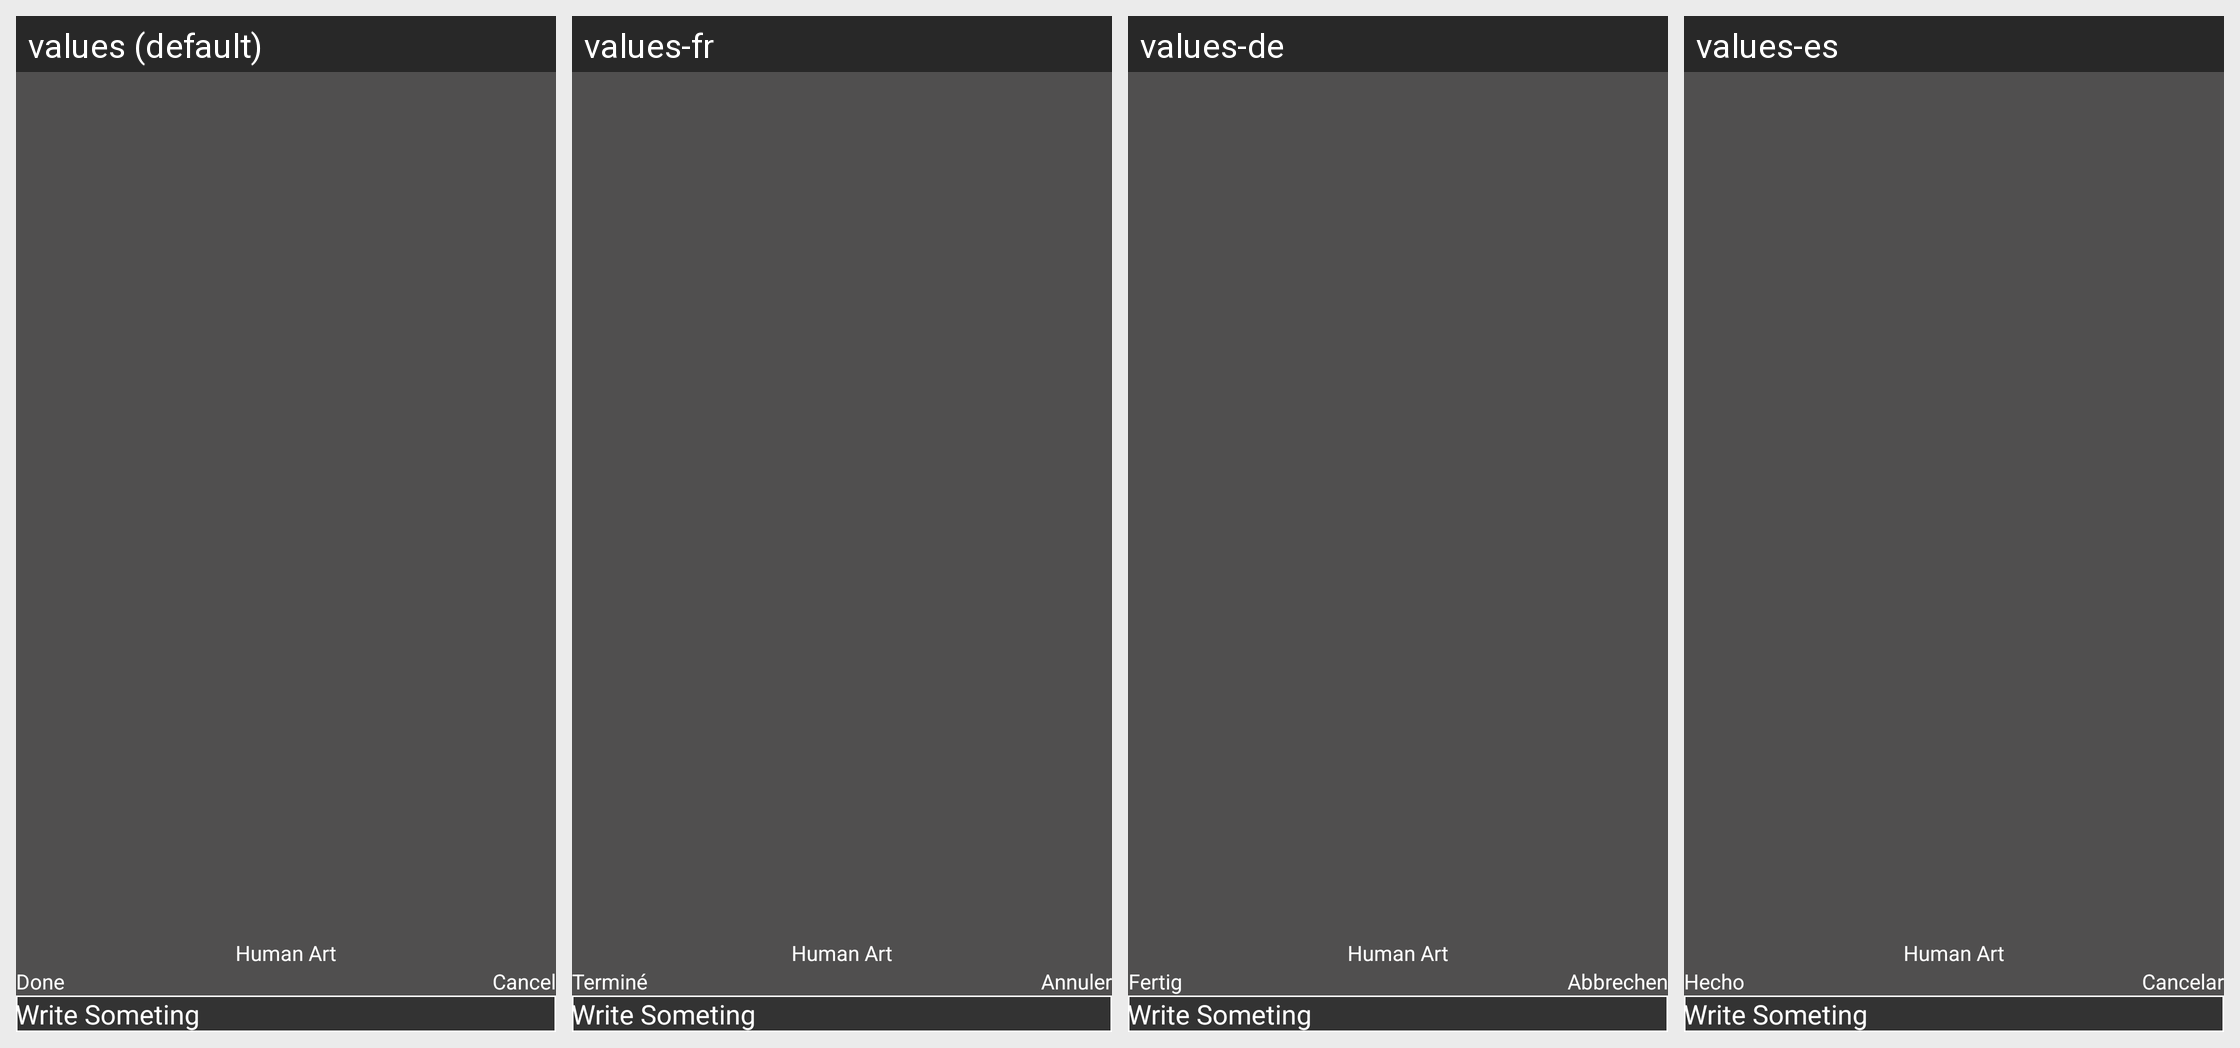

The same Android screen rendered under several of its app's locales, left to right. List the strings drawn on it with the default value and each locale's translation.
Android screen res/layout/bottom_text.xml rendered under 4 locales, left to right: values (default), values-fr, values-de, values-es. Device: Nexus 5 (rendered at 1080×1920; each locale shown at half size, 540×960, under a caption strip naming it); theme Theme.HumanBodyGenerator.
Other locales in the repository, not shown: values-ar, values-hi, values-ja, values-pt.
Strings drawn on this screen, with the default value and each locale's value (text and hints the layout hard-codes, and strings that could not be matched under every locale, appear in the picture but are not listed):

app_name
  values: Human Art
  values-fr: Human Art
  values-de: Human Art
  values-es: Human Art

done
  values: Done
  values-fr: Terminé
  values-de: Fertig
  values-es: Hecho

cancel
  values: Cancel
  values-fr: Annuler
  values-de: Abbrechen
  values-es: Cancelar
